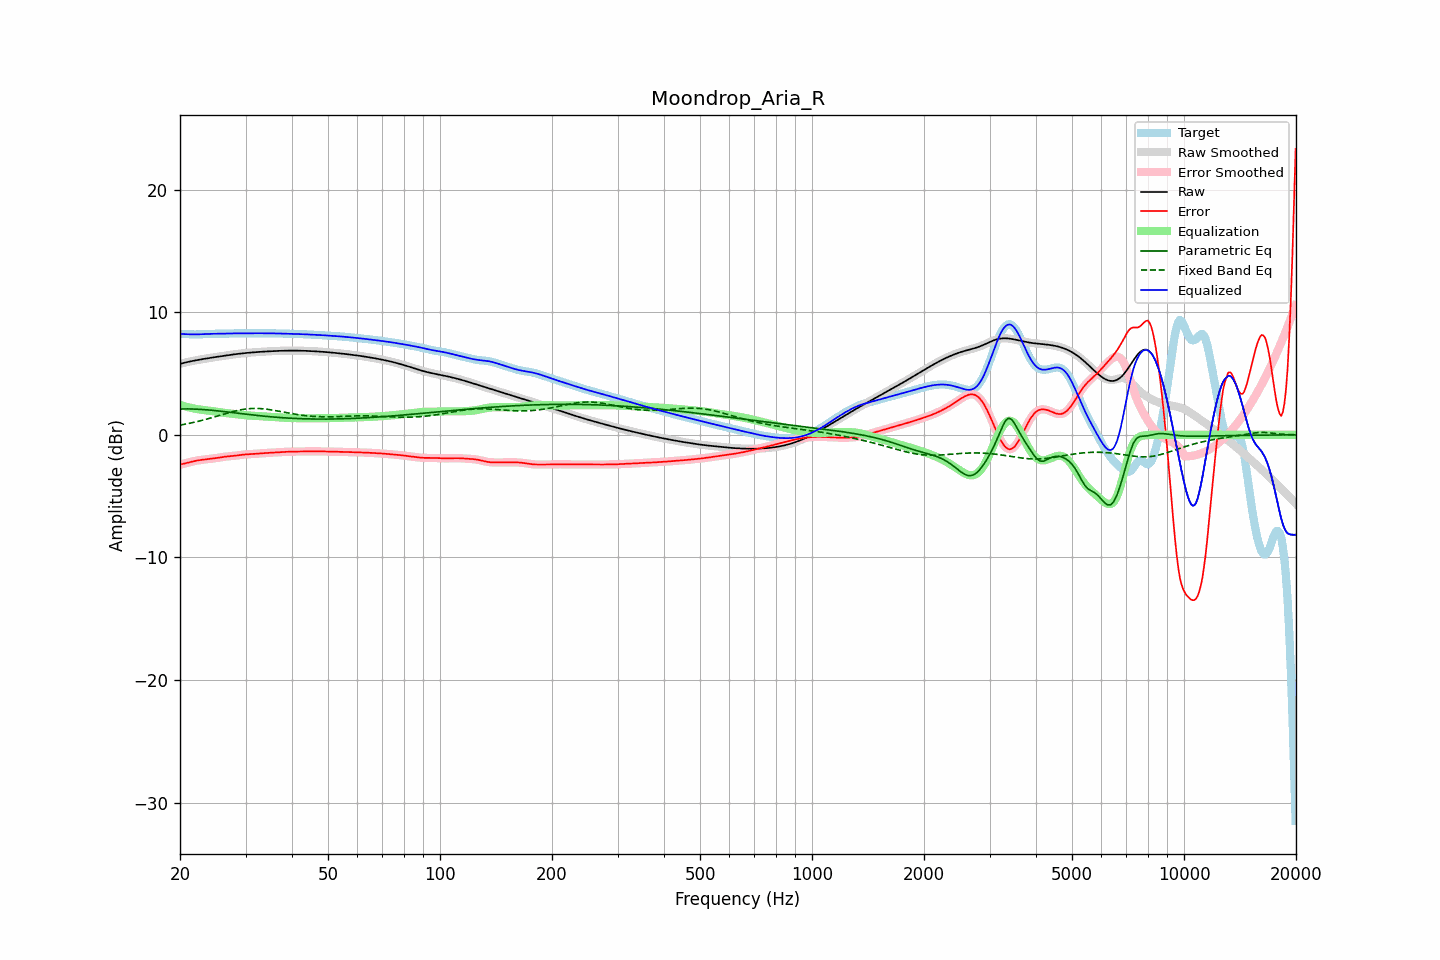

Source data for this figure (header and first rows):
frequency, raw, error, smoothed, error_smoothed, equalization, parametric_eq, fixed_band_eq, equalized_raw, equalized_smoothed, target
20.00, 5.79, -2.43, 5.79, -2.43, 2.44, 2.11, 0.79, 8.23, 8.23, 8.22
20.20, 5.83, -2.40, 5.83, -2.40, 2.40, 2.11, 0.82, 8.22, 8.22, 8.22
20.40, 5.86, -2.36, 5.86, -2.36, 2.36, 2.12, 0.84, 8.22, 8.22, 8.22
20.61, 5.89, -2.33, 5.89, -2.33, 2.32, 2.12, 0.87, 8.21, 8.21, 8.22
20.81, 5.92, -2.30, 5.92, -2.30, 2.29, 2.12, 0.89, 8.21, 8.21, 8.22
21.02, 5.95, -2.26, 5.95, -2.26, 2.26, 2.12, 0.92, 8.21, 8.21, 8.21
21.23, 5.98, -2.23, 5.98, -2.23, 2.23, 2.11, 0.94, 8.20, 8.20, 8.20
21.44, 6.01, -2.19, 6.01, -2.19, 2.20, 2.11, 0.97, 8.20, 8.20, 8.20
21.66, 6.03, -2.16, 6.03, -2.16, 2.17, 2.11, 1.00, 8.20, 8.20, 8.20
21.87, 6.06, -2.13, 6.06, -2.13, 2.14, 2.10, 1.03, 8.20, 8.20, 8.19
22.09, 6.08, -2.11, 6.08, -2.11, 2.11, 2.10, 1.06, 8.19, 8.19, 8.19
22.31, 6.11, -2.09, 6.11, -2.09, 2.09, 2.09, 1.09, 8.20, 8.20, 8.19
22.54, 6.13, -2.07, 6.13, -2.07, 2.07, 2.08, 1.12, 8.20, 8.20, 8.20
22.76, 6.15, -2.05, 6.15, -2.05, 2.05, 2.07, 1.16, 8.20, 8.20, 8.20
22.99, 6.18, -2.03, 6.18, -2.03, 2.03, 2.07, 1.19, 8.21, 8.21, 8.21
23.22, 6.20, -2.02, 6.20, -2.02, 2.02, 2.06, 1.23, 8.22, 8.22, 8.22
23.45, 6.22, -2.00, 6.22, -2.00, 2.00, 2.05, 1.26, 8.22, 8.22, 8.23
23.69, 6.24, -1.99, 6.24, -1.99, 1.99, 2.04, 1.30, 8.23, 8.23, 8.23
23.92, 6.26, -1.97, 6.26, -1.97, 1.97, 2.03, 1.33, 8.24, 8.24, 8.24
24.16, 6.28, -1.96, 6.28, -1.96, 1.96, 2.01, 1.37, 8.24, 8.24, 8.24
24.40, 6.30, -1.94, 6.30, -1.94, 1.94, 2.00, 1.41, 8.24, 8.24, 8.24
24.65, 6.32, -1.92, 6.32, -1.92, 1.92, 1.99, 1.45, 8.24, 8.24, 8.25
24.89, 6.34, -1.90, 6.34, -1.90, 1.90, 1.98, 1.48, 8.24, 8.24, 8.25
25.14, 6.36, -1.88, 6.36, -1.88, 1.88, 1.96, 1.52, 8.24, 8.24, 8.24
25.39, 6.38, -1.86, 6.38, -1.86, 1.86, 1.95, 1.56, 8.24, 8.24, 8.24
25.65, 6.40, -1.84, 6.40, -1.84, 1.84, 1.93, 1.60, 8.24, 8.24, 8.24
25.91, 6.42, -1.82, 6.42, -1.82, 1.82, 1.92, 1.64, 8.24, 8.24, 8.24
26.16, 6.44, -1.80, 6.44, -1.80, 1.80, 1.90, 1.68, 8.25, 8.25, 8.24
26.43, 6.46, -1.78, 6.46, -1.78, 1.79, 1.89, 1.72, 8.25, 8.25, 8.25
26.69, 6.48, -1.77, 6.48, -1.77, 1.77, 1.87, 1.76, 8.26, 8.26, 8.25
26.96, 6.50, -1.76, 6.50, -1.76, 1.76, 1.86, 1.79, 8.26, 8.26, 8.26
27.23, 6.52, -1.75, 6.52, -1.75, 1.75, 1.84, 1.83, 8.27, 8.27, 8.27
27.50, 6.54, -1.74, 6.54, -1.74, 1.74, 1.83, 1.87, 8.27, 8.27, 8.28
27.77, 6.56, -1.73, 6.56, -1.73, 1.72, 1.81, 1.90, 8.28, 8.28, 8.28
28.05, 6.57, -1.71, 6.57, -1.71, 1.71, 1.80, 1.93, 8.28, 8.28, 8.28
28.33, 6.59, -1.69, 6.59, -1.69, 1.69, 1.78, 1.96, 8.28, 8.28, 8.28
28.62, 6.61, -1.68, 6.61, -1.68, 1.67, 1.76, 1.99, 8.28, 8.28, 8.28
28.90, 6.62, -1.66, 6.62, -1.66, 1.66, 1.75, 2.02, 8.28, 8.28, 8.28
29.19, 6.64, -1.64, 6.64, -1.64, 1.64, 1.73, 2.05, 8.28, 8.28, 8.27
29.48, 6.65, -1.62, 6.65, -1.62, 1.62, 1.72, 2.07, 8.27, 8.27, 8.27
29.78, 6.66, -1.61, 6.66, -1.61, 1.61, 1.70, 2.09, 8.27, 8.27, 8.27
30.08, 6.68, -1.59, 6.68, -1.59, 1.60, 1.68, 2.11, 8.28, 8.28, 8.27
30.38, 6.69, -1.59, 6.69, -1.59, 1.59, 1.67, 2.12, 8.28, 8.28, 8.28
30.68, 6.70, -1.58, 6.70, -1.58, 1.58, 1.65, 2.14, 8.28, 8.28, 8.28
30.99, 6.71, -1.57, 6.71, -1.57, 1.57, 1.64, 2.15, 8.28, 8.28, 8.29
31.30, 6.72, -1.56, 6.72, -1.56, 1.56, 1.62, 2.15, 8.29, 8.29, 8.29
31.61, 6.74, -1.56, 6.73, -1.56, 1.55, 1.61, 2.16, 8.29, 8.29, 8.29
31.93, 6.74, -1.55, 6.74, -1.55, 1.54, 1.59, 2.16, 8.29, 8.29, 8.29
32.24, 6.75, -1.53, 6.75, -1.53, 1.54, 1.58, 2.16, 8.29, 8.29, 8.29
32.57, 6.76, -1.52, 6.76, -1.52, 1.53, 1.57, 2.15, 8.29, 8.29, 8.29
32.89, 6.77, -1.52, 6.77, -1.52, 1.52, 1.55, 2.14, 8.29, 8.29, 8.29
33.22, 6.78, -1.51, 6.78, -1.51, 1.51, 1.54, 2.13, 8.29, 8.29, 8.29
33.55, 6.79, -1.50, 6.79, -1.50, 1.50, 1.53, 2.12, 8.29, 8.29, 8.29
33.89, 6.80, -1.49, 6.80, -1.49, 1.49, 1.51, 2.11, 8.28, 8.28, 8.28
34.23, 6.80, -1.48, 6.80, -1.48, 1.48, 1.50, 2.09, 8.28, 8.28, 8.28
34.57, 6.81, -1.47, 6.81, -1.47, 1.47, 1.49, 2.07, 8.28, 8.28, 8.28
34.92, 6.82, -1.46, 6.82, -1.46, 1.46, 1.48, 2.05, 8.28, 8.28, 8.28
35.27, 6.83, -1.45, 6.83, -1.45, 1.45, 1.47, 2.03, 8.28, 8.28, 8.28
35.62, 6.83, -1.45, 6.83, -1.45, 1.45, 1.45, 2.01, 8.28, 8.28, 8.28
35.97, 6.84, -1.44, 6.84, -1.44, 1.44, 1.44, 1.99, 8.27, 8.28, 8.28
... 635 more rows
